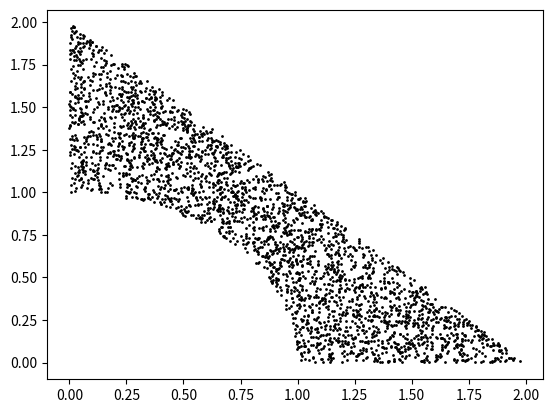

Python code for this plot:
# -*- coding: utf-8 -*-
"""
Created on Fri Nov  3 18:09:06 2017

@author: Anastasios Tzavellas
"""

import numpy as np
import matplotlib.pyplot as plt

# ------------------ Start of the program ------------------

N = 10000                                                           # Number of samples
xInterval = np.array([0, 2])                                        # Interval of x values
yInterval = np.array([0, 2])                                        # Interval of y values
area = xInterval[1] * yInterval[1]                                  # Total area of Rejection method

x = np.random.uniform(0, xInterval[1], N)                           # Generate N random values in U(0, xInterval[1])
y = np.random.uniform(0, yInterval[1], N)                           # Generate N random values in U(0, yInterval[1])

inside = np.where( (x+y<2) & (x*x+y*y>1) )                          # inside contains the indices of the x and y samples
                                                                    # that lie within  the boundaries of the object
density = 1+ np.power(x[inside], 2) + np.power(y[inside], 2)        # density contains the density values at the above indices

sumMass = np.sum(density)                                           # The sumMass is the sum of the density values
sumSigmaMass = np.sum(density * density)                            # The sumSigmaMass is the sum of the square of the density values

sumXcm = np.sum(x[inside]*density)                                  # The sumXcm is the sum of the x*density values
sumSigmaXcm = np.sum((x[inside]*density) * (x[inside]*density))     # The sumSigmaXcm is the sum of the square of the x*density values

sumYcm = np.sum(y[inside]*density)                                  # The sumYcm is the sum of the y*density values
sumSigmaYcm = np.sum((y[inside]*density) * (y[inside]*density))     # The sumSigmaYcm is the sum of the square of the y*density values

mass = area * sumMass / N                                           # The mass of the object
errorMass = mass * np.sqrt(1-inside[0].size/N) / np.sqrt(inside[0].size)     # The error of the calculation

x_cm = (area * sumXcm/N) / mass                                     # The x coordinate of the center of mass of the object
errorXcm = x_cm * np.sqrt(1-inside[0].size/N) / np.sqrt(inside[0].size)      # The error of the calculation

y_cm = (area * sumYcm/N) / mass                                     # The y coordinate of the center of mass of the object
errorYcm = y_cm * np.sqrt(1-inside[0].size/N) / np.sqrt(inside[0].size)      # The error of the calculation

print("Monte Carlo Rejection Method (", N, " samples)\n")
print('mass = {:.3f} +- {:.3f}'.format(mass, errorMass))
print('x_cm = {:.3f} +- {:.3f}'.format(x_cm, errorXcm))
print('y_cm = {:.3f} +- {:.3f}'.format(y_cm, errorYcm))

print("\nAnalytic Evaluation for Comparison\n")
print('mass = 3.48857')
print('x_cm = 0.840841')
print('y_cm = 0.840841')

plt.plot(x[inside], y[inside], 'k.', markersize=2)
plt.show()